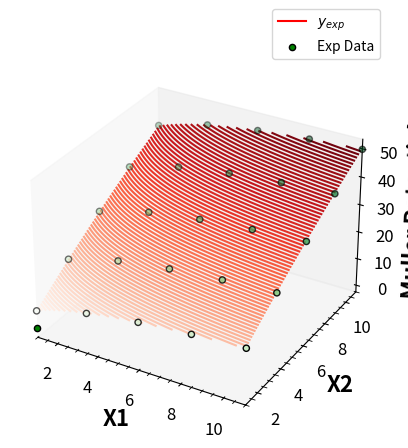
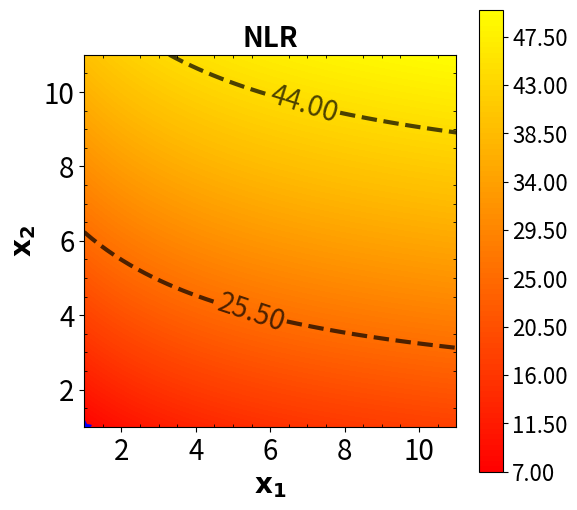
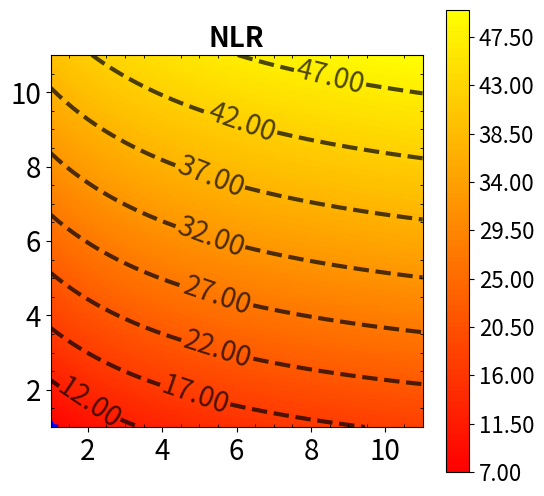

The matplotlib source for these figures, in order:
import scipy.stats as stats
import numpy as np
import scipy.optimize as optimize
import math
import matplotlib.pyplot as plt
import pandas as pd
import itertools
from itertools import combinations_with_replacement
from itertools import combinations
from itertools import permutations

import matplotlib as mpl
mpl.rcParams['figure.dpi'] = 200

log_plot = True

def grid_sampling(num_points, bounds):
        """
        Generates Grid sampled data
        
        Parameters
        ----------
        num_points: int, number of points in LHS, should be greater than # of dimensions
        bounds: ndarray, array containing upper and lower bounds of elements in LHS sample. Defaults of 0 and 1
        
        Returns:
        ----------
        grid_data: ndarray, (num_points)**bounds.shape[1] grid sample of data
        
        """
        #Generate mesh_grid data for theta_set in 2D
        #Define linspace for theta
        params = np.linspace(0,1, num_points)
        #Define dimensions of parameter
        dimensions = bounds.shape[1]
        #Generate the equivalent of all meshgrid points
        df = pd.DataFrame(list(itertools.product(params, repeat=dimensions)))
        df2 = df.drop_duplicates()
        scaled_data = df2.to_numpy()
        #Normalize to bounds 
        lower_bound = bounds[0]
        upper_bound = bounds[1]
        grid_data = scaled_data*(upper_bound - lower_bound) + lower_bound 
        return grid_data

def model(true_model_coefficients, X):
    """
    Calculates the value of y for case study 1
    
    Parameters
    ----------
    true_model_coefficients: ndarray, The array containing the true values of Theta1 and Theta2
    x: ndarray, The list of xs that will be used to generate y
    
    Returns
    --------
    y_poly: ndarray, The noiseless values of y given theta_true and x
    """
    assert len(true_model_coefficients) == 4, "4 Coefficients"
    t1, t2, t3, t4 = true_model_coefficients
    
    y_model = np.zeros(len(X))
    #If array is not 2D, give it shape (len(array), 1)
    for i in range(len(X)):
        x = X[i]
        #If array is not 2D, give it shape (len(array), 1)
        if not len(x.shape) > 1:
            x = x.reshape(-1,1)

        assert x.shape[0] == 2, "Polynomial x_data must be 2 dimensional"
        x1, x2 = x #Split x into 2 parts by splitting the rows

        y_model[i] =  (t1*t2*x1)/(1+t2*x1) + (t3*t4*x2)/(1+t4*x2)
        
    y_model = np.array(y_model)
       
    return y_model

# Create a function to optimize, in this case, least squares fitting
def regression_func(theta, X, y):
    '''
    Function to define regression function for least-squares fitting
    Arguments:
        theta: parameter vector
        x: independent variable vector
        y: dependent variable vector (measurements)
    Returns:
        e: residual vector
    '''
    
    error = y - model(theta,X); #NOTE: Least squares will calculate sse based off this to minimize
    
    return error
#New Cell

#Create a function to define the SSE for any Theta vector on a heat map.
def sse_func(xx, yy, x, y):
    '''
    Function to define define sum of squared error function for heat map
    Arguments:
        xx: An N X D array of all Theta1 values
            
        yy: An D X N array of all Theta2 values
        theta: parameter vector
        x: independent variable vector (predicted x values including noise)
        y: dependent variable vector (predicted y values on Heat Map)
    Returns:
        sse: N x N sum of squared error matrix of all generated combination of xx and yy
    '''
    sse = np.zeros([len(xx),len(yy)])
    
    for i in range(len(xx)):
        for j in range(len(yy)):
            theta = np.array([xx[i][j],yy[i][j]])
            sse[i][j] = sum((y - model(theta,x))**2) 
    
    return sse

%%time
# Create synthetic data assuming the following values for theta
theta_ref = np.array([20,0.2,200,0.02])
##New Cell

# Evaluate model and add noise based on assumed theta values
# This generates experimental data points
num_points = 5
bounds_x = np.array([[1, 1], 
                     [11, 11]])
Xexp = grid_sampling(num_points, bounds_x)
print(Xexp)
Yexp = model(theta_ref, Xexp)

# Evaluate model based on the assumed experimental values
num_points_2 = 50
X = grid_sampling(num_points_2, bounds_x)
x1 = np.linspace(np.min(Xexp[:,0]),np.max(Xexp[:,0]),num_points_2)
x2 = np.linspace(np.min(Xexp[:,1]),np.max(Xexp[:,1]),num_points_2)
X1, X2 = np.meshgrid(x1,x2)
X_mesh = np.meshgrid(x1,x2)
# #Creates an array for Y that will be filled with the for loop
# #Initialize y_sim
Y = model(theta_ref, X)

print(np.min(Y), np.max(Y))

# Compare the experiments to the true model
# Compare the experiments to the true model
fig = plt.figure()
ax = plt.axes(projection='3d')
ax.contour3D(X1, X2, Y.reshape(-1,num_points_2).T, 100, cmap='Reds')
ax.plot(1,1,1, label = "$y_{exp}$", color = 'red')
ax.scatter(1,1,1, label = "Exp Data", color = 'green', edgecolors = "k")
ax.scatter3D(Xexp[:,0], Xexp[:,1], Yexp, c=Yexp, cmap='Greens', edgecolors = "k")
plt.legend(fontsize=10,bbox_to_anchor=(0, 1.0, 1, 0.2),borderaxespad=0, loc = "lower right")

ax.minorticks_on() # turn on minor ticks
ax.tick_params(direction="in",top=True, right=True) 
ax.tick_params(which="minor",direction="in",top=True, right=True)


ax.zaxis.set_tick_params(labelsize=12)
ax.yaxis.set_tick_params(labelsize=12)
ax.xaxis.set_tick_params(labelsize=12)
ax.grid(False)

ax.set_xlim((np.amin(X1),np.amax(X1)))
ax.set_ylim((np.amin(X2),np.amax(X2)))

ax.set_xlabel('X1', fontsize=16,fontweight='bold')
ax.set_ylabel('X2', fontsize=16,fontweight='bold')
ax.set_zlabel('Muller Potential',fontsize=16,fontweight='bold');

ax.locator_params(axis='y', nbins=5)
ax.locator_params(axis='x', nbins=5)
# ax.locator_params(axis='z', nbins=5)
# plt.title("Plotting True Model and Synthetic Data")
plt.show()

zz = Y.reshape(num_points_2,-1).T
xx = X1
yy = X2

plt.figure(figsize = (6,6))

cs = plt.contourf(xx, yy,zz, levels = 100, cmap = "autumn")

# plot color bar
if np.amax(zz) < 1e-1:
    cbar = plt.colorbar(cs, format='%.2e')
else:
    cbar = plt.colorbar(cs, format = '%2.2f')

#set font size in color bar
cbar.ax.tick_params(labelsize=16)

# plot title in color bar
# cbar.ax.set_ylabel(r'$\mathbf{log(e(\theta))}$', fontsize=16, fontweight='bold')
#     print(p_GP_opt[0],p_GP_opt[1])



# Plot equipotential line
cs2 = plt.contour(cs, levels=cs.levels[::37], colors='k', alpha=0.7, linestyles='dashed', linewidths=3)

if np.amax(zz) < 1e-1:
    plt.clabel(cs2, fmt='%.2e', colors='k', fontsize=20)
else:
    plt.clabel(cs2, fmt='%2.2f', colors='k', fontsize=20)

X_best = np.array(X_mesh).T.reshape(-1,2)[np.argmin(Y)]
print(X_best)
plt.scatter(X_best[0],X_best[1], color="blue", s=100, label = "True Optimal Value", marker = (5,1))
# plt.scatter(theta[0],theta[1], color="white",s=50, marker = ".",label = "NLR Optimal Value", edgecolor = "k", linewidth=0.3)
# plt.grid()

# plt.legend(fontsize=10,bbox_to_anchor=(0, 1.05, 1, 0.2),borderaxespad=0, loc = "lower left")
plt.xlabel(r'$\mathbf{x_1}$',fontsize=20,fontweight='bold')
plt.ylabel(r'$\mathbf{x_2}$',fontsize=20,fontweight='bold')
plt.xlim((np.amin(xx), np.amax(xx)))
plt.ylim((np.amin(yy),np.amax(yy))) 
plt.xticks(fontsize=20)
plt.yticks(fontsize=20)
plt.locator_params(axis='y', nbins=5)
plt.locator_params(axis='x', nbins=5)
plt.minorticks_on() # turn on minor ticks
plt.tick_params(which="minor",direction="in",top=True, right=True)
plt.axis('square')
# plt.title("log(sse)", fontweight = "bold", fontsize = 24)

if log_plot == True:
    plt.title(r'$\mathbf{log(e(\theta))}$', weight='bold',fontsize = 24)
    plt.title("NLR", weight='bold',fontsize = 20)
#     plt.savefig("Figures/NLR_ln_SSE_poster.png", dpi=300, bbox_inches='tight')
else:
    plt.title('Non-Linear Regression SSE', weight='bold',fontsize = 16)
#     plt.savefig("Figures/NLR_SSE.png", dpi=300, bbox_inches='tight')
    

plt.show()

%%time
#New Cell

## specify initial guess
# sse_list = []
# for i in range(15):
theta0 = np.array([20, 50, 1, 10])
#     theta0 = Theta_Guess
#     print(theta0)

## specify bounds
# first array: lower bounds
# second array: upper bounds
bounds = ([-np.inf, -np.inf, -np.inf, -np.inf], [np.inf, np.inf, np.inf, np.inf])

## use least squares optimizer in scipy
# argument 1: function that takes theta as input, returns residual
# argument 2: initial guess for theta
# optional arguments 'bounds': bounds for theta
# optional arugment 'args': additional arguments to pass to residual function
# optional argument 'method': select the numerical method
#   if you want to consider bounds, choose 'trf'
#   if you do not want to consider bounds, try either 'lm' or 'trf'
Solution = optimize.least_squares(regression_func, theta0, bounds=bounds, method='trf',args=(Xexp, Yexp),verbose=2)

theta = Solution.x
print("theta = ",theta)
    
#     Y_pred2 = model(theta,Xexp)
#     error = (Yexp - Y_pred2)
#     sse_list.append(np.sum(error**2))

# sse_list = np.array(sse_list)
# print(np.median(sse_list))
# print(np.argmin(sse_list))

Y = model(theta, X)
zz = Y.reshape(num_points_2,-1).T
xx = X1
yy = X2

plt.figure(figsize = (6,6))

cs = plt.contourf(xx, yy,zz, levels = 100, cmap = "autumn")

# plot color bar
if np.amax(zz) < 1e-1:
    cbar = plt.colorbar(cs, format='%.2e')
else:
    cbar = plt.colorbar(cs, format = '%2.2f')

#set font size in color bar
cbar.ax.tick_params(labelsize=16)

# plot title in color bar
# cbar.ax.set_ylabel(r'$\mathbf{log(e(\theta))}$', fontsize=16, fontweight='bold')
#     print(p_GP_opt[0],p_GP_opt[1])



# Plot equipotential line
cs2 = plt.contour(cs, levels=cs.levels[::10], colors='k', alpha=0.7, linestyles='dashed', linewidths=3)

if np.amax(zz) < 1e-1:
    plt.clabel(cs2, fmt='%.2e', colors='k', fontsize=20)
else:
    plt.clabel(cs2, fmt='%2.2f', colors='k', fontsize=20)

X_best = np.array(X_mesh).T.reshape(-1,2)[np.argmin(Y)]
print(X_best)
plt.scatter(X_best[0],X_best[1], color="blue", s=100, label = "True Optimal Value", marker = (5,1))
# plt.scatter(theta[0],theta[1], color="white",s=50, marker = ".",label = "NLR Optimal Value", edgecolor = "k", linewidth=0.3)
# plt.grid()

# plt.legend(fontsize=10,bbox_to_anchor=(0, 1.05, 1, 0.2),borderaxespad=0, loc = "lower left")
# plt.xlabel(r'$\mathbf{\theta_1}$',fontsize=20,fontweight='bold')
# plt.ylabel(r'$\mathbf{\theta_2}$',fontsize=20,fontweight='bold')
plt.xlim((np.amin(xx), np.amax(xx)))
plt.ylim((np.amin(yy),np.amax(yy))) 
plt.xticks(fontsize=20)
plt.yticks(fontsize=20)
plt.locator_params(axis='y', nbins=5)
plt.locator_params(axis='x', nbins=5)
plt.minorticks_on() # turn on minor ticks
plt.tick_params(which="minor",direction="in",top=True, right=True)
plt.axis('square')
# plt.title("log(sse)", fontweight = "bold", fontsize = 24)

if log_plot == True:
    plt.title(r'$\mathbf{log(e(\theta))}$', weight='bold',fontsize = 24)
    plt.title("NLR", weight='bold',fontsize = 20)
#     plt.savefig("Figures/NLR_ln_SSE_poster.png", dpi=300, bbox_inches='tight')
else:
    plt.title('Non-Linear Regression SSE', weight='bold',fontsize = 16)
#     plt.savefig("Figures/NLR_SSE.png", dpi=300, bbox_inches='tight')
    

plt.show()

#Plot error
Y_pred2 = model(theta,Xexp)
error = (Yexp - Y_pred2)
print("SSE = ", np.sum(error**2))

#Jacobian and Uncertainty Analysis
print("Jacobian =\n")
print(Solution.jac)
sigre = (error.T @ error)/(len(error) - 2)
Sigma_theta2 = sigre * np.linalg.inv(Solution.jac.T @ Solution.jac)
print("Covariance matrix:\n",Sigma_theta2)



